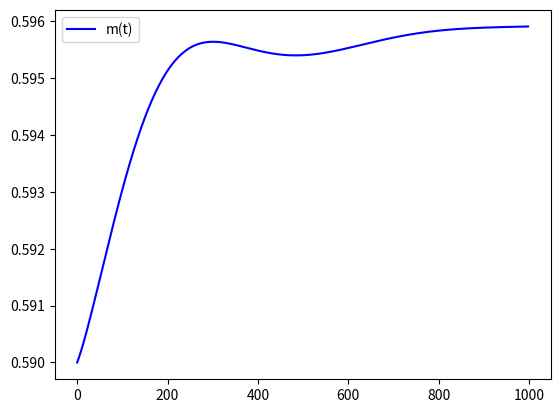

Write the Python code that produced this figure.
import numpy as np
import time
import matplotlib.pyplot as plt
import math
import random
start_time = time.time()
import scipy

Time =1000
dt = 1
tau =0
c = -0.01
amount = int(Time / dt)
gNa = 120
phiNa = -115
gK = 36
phiK = 12
gl = 0.3
phil = -10.613
a = 1E-3
R = 10E8
L=1 #электроемкость мембраны


u1 = []
u2 = []
n1 = []
n2 = []
m1 = []
m2 = []
h1 = []
h2 = []
l1 = 0.59
l2 = 0.32
tau=194
#l1 = random.random()
#l2 = random.random()
print(l1,l2)
for i in range(int(tau/dt)+1):
    u1.append(0)
    u2.append(0)

    h1.append(l1)
    h2.append(l1)
    n1.append(l2)
    n2.append(l2)
    m1.append(0.05)
    m2.append(0.05)
u1[int(tau/dt)]=0
u2[int(tau/dt)]=0.5

def alpha_h(V):
    return 0.07*math.exp(V/20)
def alpha_m(V):
    return 0.1*(V+25)/(math.exp((V+25)/10)-1)
def alpha_n(V):
    return 0.01*(V+10)/(math.exp((V+10)/10)-1)
def betta_h(V):
    return 1/(math.exp((V+30)/10)+1)
def betta_m(V):
    return 4*math.exp(V/18)
def betta_n(V):
    return 0.125*math.exp(V/80)


def n(tt,v):
    return (L/gK)*alpha_n(v*phiK)*(1-tt)- (L/gK)*betta_n(v*phiK)*tt
def m(tt,v):
    return (L/gK)*alpha_m(v*phiK)*(1-tt) - (L/gK)*betta_m(v*phiK)*tt
def h(tt,v):
    return (L/gK)*alpha_h(v*phiK)*(1-tt) - (L/gK)*betta_h(v*phiK)*tt


def f(y1,y2,n_n,h_h,m_m):
    return (-(y1 - 1)*(pow(n_n,4)) - (gNa/gK)*(y1 - phiNa/phiK)*pow(m_m,3)*(h_h) - (gl/gK)*(y1 - phil/phiK)) #+ (c)*math.tanh(y2))

for i in range(int(tau/dt),amount+int(tau/dt)-1):
   # print(i,n1[i],u1[i],n2[i],u2[i])
    t = (i-int(tau/dt))*dt
    k1 = f(u1[i], u2[i - int(tau / dt)], n1[i], h1[i], m1[i])  # u1
    q1 = n(n1[i], u1[i])
    o1 = m(m1[i], u1[i])
    r1 = h(h1[i], u1[i])
    w1 = f(u2[i], u1[i - int(tau / dt)], n2[i], h2[i], m2[i])
    e1 = n(n2[i], u2[i])
    t1 = m(m2[i], u2[i])
    i1 = h(h2[i], u2[i])

    k2 = f(u1[i] + dt * k1 / 2, u2[i - int(tau / dt)] + dt * w1 / 2, n1[i] + q1 * dt / 2, h1[i] + dt * r1 / 2,m1[i] + dt * o1 / 2)
    q2 = n(n1[i] + q1 * dt / 2, u1[i] + dt * k1 / 2)
    o2 = m(m1[i] + dt * o1 / 2, u1[i] + dt * k1 / 2)
    r2 = h(h1[i] + dt * r1 / 2, u1[i] + dt * k1 / 2)
    w2 = f(u2[i] + w1 * dt / 2, u1[i - int(tau / dt)] + dt * k1 / 2, n2[i] + e1 * dt / 2, h2[i] + i1 * dt / 2,m2[i] + t1 * dt / 2)
    e2 = n(n2[i] + e1 * dt / 2, u2[i] + dt * w1 / 2)
    t2 = m(m2[i] + t1 * dt / 2, u2[i] + dt * w1 / 2)
    i2 = h(h2[i] + i1 * dt / 2, u2[i] + dt * w1 / 2)

    k3 = f(u1[i] + dt * k2 / 2, u2[i - int(tau / dt)] + dt * w2 / 2, n1[i] + q2 * dt / 2, h1[i] + dt * r2 / 2, m1[i] + dt * o2 / 2)
    q3 = n(n1[i] + q2 * dt / 2, u1[i] + dt * k2 / 2)
    o3 = m(m1[i] + dt * o2 / 2, u1[i] + dt * k2 / 2)
    r3 = h(h1[i] + dt * r2 / 2, u1[i] + dt * k2 / 2)
    w3 = f(u2[i] + w2 * dt / 2, u1[i - int(tau / dt)] + dt * k2 / 2, n2[i] + e2 * dt / 2, h2[i] + i2 * dt / 2,m2[i] + t2 * dt / 2)
    e3 = n(n2[i] + e2 * dt / 2, u2[i] + dt * w2 / 2)
    t3 = m(m2[i] + t2 * dt / 2, u2[i] + dt * w2 / 2)
    i3 = h(h2[i] + i2 * dt / 2, u2[i] + dt * w2 / 2)

    k4 = f(u1[i] + dt * k3, u2[i - int(tau / dt)] + dt * w3, n1[i] + q3 * dt, h1[i] + dt * r3, m1[i] + dt * o3)
    q4 = n(n1[i] + q3 * dt, u1[i] + dt * k3)
    o4 = m(m1[i] + dt * o3, u1[i] + dt * k3)
    r4 = h(h1[i] + dt * r3, u1[i] + dt * k3)
    w4 = f(u2[i] + w3 * dt, u1[i - int(tau / dt)] + dt * k3, n2[i] + e3 * dt, h2[i] + i3 * dt, m2[i] + t3 * dt)
    e4 = n(n2[i] + e3 * dt, u2[i] + dt * w3)
    t4 = m(m2[i] + t3 * dt, u2[i] + dt * w3)
    i4 = h(h2[i] + i3 * dt, u2[i] + dt * w3)

    u1.append(u1[i] + (dt / 6) * (k1 + 2 * k2 + 2 * k3 + k4))
    n1.append(n1[i] + (dt / 6) * (q1 + 2 * q2 + 2 * q3 + q4))
    m1.append(m1[i] + (dt / 6) * (o1 + 2 * o2 + 2 * o3 + o4))
    h1.append(h1[i] + (dt / 6) * (r1 + 2 * r2 + 2 * r3 + r4))
    u2.append(u2[i] + (dt / 6) * (w1 + 2 * w2 + 2 * w3 + w4))
    n2.append(n2[i] + (dt / 6) * (e1 + 2 * e2 + 2 * e3 + e4))
    m2.append(m2[i] + (dt / 6) * (t1 + 2 * t2 + 2 * t3 + t4))
    h2.append(h2[i] + (dt / 6) * (i1 + 2 * i2 + 2 * i3 + i4))

    #print(m1[i],h1[i],n1[i])



j=[]

for i in range(amount-1):
    j.append((i)*dt)

fig, ax = plt.subplots()

b1= []
b2= []
b3=[]
for i in range(amount-1):
    b1.append(u1[i+int(tau/dt)])
    b2.append(u2[i + int(tau / dt)])
    b3.append(h1[i + int(tau / dt)])
ax.plot(j, b3, color="blue", label="m(t)")
#ax.plot(j, b1, color="orange", label="u1(t)") # функция y1(x), синий, надпись y(x)
#ax.plot(j, b2, color="black", label="u2(t)")      # функция y2(x), красный, надпись y'(x)
plt.legend()

plt.show()                                      # показать рисунок
#fig.savefig('1.png')                            # сохранить в файл 1.png
end_time = time.time()
print("--- %s seconds ---" % (end_time - start_time))
